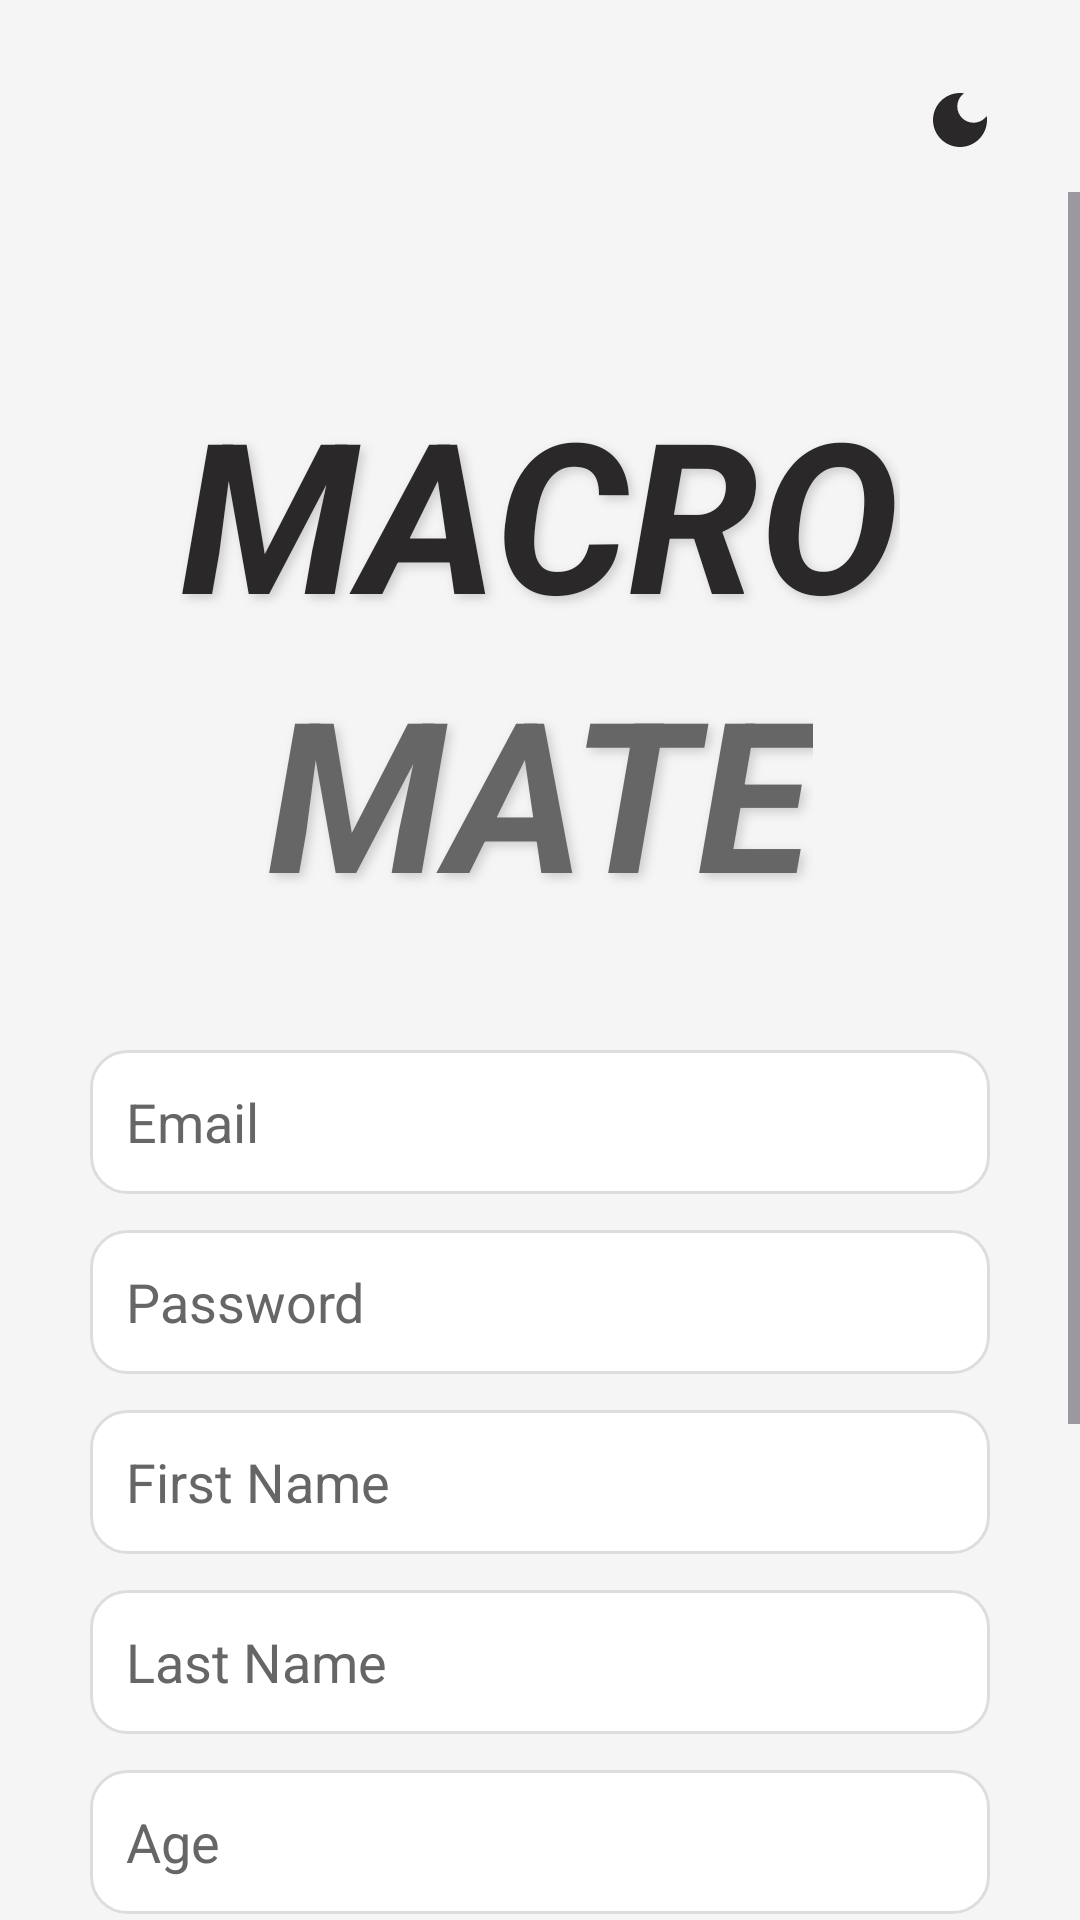

Here is an Android app screen rendered from its layout file. Give the layout XML and the strings, colors and styles it references.
<!-- AndroidManifest.xml: application theme Theme.Macromate -->
<!-- res/layout/activity_register.xml -->
<?xml version="1.0" encoding="utf-8"?>
<androidx.constraintlayout.widget.ConstraintLayout xmlns:android="http://schemas.android.com/apk/res/android"
    xmlns:app="http://schemas.android.com/apk/res-auto"
    xmlns:tools="http://schemas.android.com/tools"
    android:id="@+id/main"
    android:layout_width="match_parent"
    android:layout_height="match_parent"
    android:background="@color/background_color"
    tools:context=".auth.RegisterActivity">

    <ImageButton
        android:id="@+id/backButton"
        android:layout_width="48dp"
        android:layout_height="48dp"
        android:layout_marginStart="16dp"
        android:layout_marginTop="16dp"
        android:background="?attr/selectableItemBackgroundBorderless"
        android:src="@drawable/ic_arrow_back"
        android:contentDescription="Back"
        app:layout_constraintStart_toStartOf="parent"
        app:layout_constraintTop_toTopOf="parent" />

    <ImageButton
        android:id="@+id/themeToggle"
        android:layout_width="48dp"
        android:layout_height="48dp"
        android:layout_marginTop="16dp"
        android:layout_marginEnd="16dp"
        android:background="?attr/selectableItemBackgroundBorderless"
        android:src="@drawable/ic_theme_toggle"
        android:contentDescription="Toggle Theme"
        app:layout_constraintEnd_toEndOf="parent"
        app:layout_constraintTop_toTopOf="parent" />

    <ImageView
        android:id="@+id/imageView2"
        android:layout_width="wrap_content"
        android:layout_height="wrap_content"
        android:layout_marginTop="150dp"
        app:layout_constraintBottom_toBottomOf="parent"
        app:layout_constraintEnd_toEndOf="parent"
        app:layout_constraintStart_toStartOf="parent"
        app:layout_constraintTop_toTopOf="parent"
        app:srcCompat="@drawable/gym" />

    <ScrollView
        android:layout_width="match_parent"
        android:layout_height="0dp"
        android:layout_marginTop="64dp"
        app:layout_constraintBottom_toBottomOf="parent"
        app:layout_constraintEnd_toEndOf="parent"
        app:layout_constraintStart_toStartOf="parent"
        app:layout_constraintTop_toTopOf="parent">

        <androidx.constraintlayout.widget.ConstraintLayout
            android:layout_width="match_parent"
            android:layout_height="wrap_content"
            android:paddingBottom="40dp">

            <TextView
                android:id="@+id/tMacro"
                android:layout_width="wrap_content"
                android:layout_height="wrap_content"
                android:layout_marginTop="60dp"
                android:text="MACRO"
                android:textColor="@color/text_color"
                android:textSize="70sp"
                android:textStyle="bold|italic"
                android:shadowColor="@color/shadow_color"
                android:shadowDx="4"
                android:shadowDy="4"
                android:shadowRadius="8"
                app:layout_constraintEnd_toEndOf="parent"
                app:layout_constraintStart_toStartOf="parent"
                app:layout_constraintTop_toTopOf="parent" />

            <TextView
                android:id="@+id/tMate"
                android:layout_width="wrap_content"
                android:layout_height="wrap_content"
                android:text="MATE"
                android:textColor="@color/text_color_secondary"
                android:textSize="70sp"
                android:textStyle="bold|italic"
                android:shadowColor="@color/shadow_color"
                android:shadowDx="4"
                android:shadowDy="4"
                android:shadowRadius="8"
                app:layout_constraintEnd_toEndOf="parent"
                app:layout_constraintStart_toStartOf="parent"
                app:layout_constraintTop_toBottomOf="@+id/tMacro" />

            <EditText
                android:id="@+id/etEmail"
                android:layout_width="300dp"
                android:layout_height="48dp"
                android:layout_marginTop="40dp"
                android:background="@drawable/rounded_edittext"
                android:hint="Email"
                android:inputType="textEmailAddress"
                android:padding="12dp"
                android:textColor="@color/text_color"
                android:textColorHint="@color/hint_color"
                app:layout_constraintEnd_toEndOf="parent"
                app:layout_constraintStart_toStartOf="parent"
                app:layout_constraintTop_toBottomOf="@+id/tMate" />

            <EditText
                android:id="@+id/etPassword"
                android:layout_width="300dp"
                android:layout_height="48dp"
                android:layout_marginTop="12dp"
                android:background="@drawable/rounded_edittext"
                android:hint="Password"
                android:inputType="textPassword"
                android:padding="12dp"
                android:textColor="@color/text_color"
                android:textColorHint="@color/hint_color"
                app:layout_constraintEnd_toEndOf="parent"
                app:layout_constraintStart_toStartOf="parent"
                app:layout_constraintTop_toBottomOf="@+id/etEmail" />

            <EditText
                android:id="@+id/etIme"
                android:layout_width="300dp"
                android:layout_height="48dp"
                android:layout_marginTop="12dp"
                android:background="@drawable/rounded_edittext"
                android:hint="First Name"
                android:inputType="textPersonName"
                android:padding="12dp"
                android:textColor="@color/text_color"
                android:textColorHint="@color/hint_color"
                app:layout_constraintEnd_toEndOf="parent"
                app:layout_constraintStart_toStartOf="parent"
                app:layout_constraintTop_toBottomOf="@+id/etPassword" />

            <EditText
                android:id="@+id/etPrezime"
                android:layout_width="300dp"
                android:layout_height="48dp"
                android:layout_marginTop="12dp"
                android:background="@drawable/rounded_edittext"
                android:hint="Last Name"
                android:inputType="textPersonName"
                android:padding="12dp"
                android:textColor="@color/text_color"
                android:textColorHint="@color/hint_color"
                app:layout_constraintEnd_toEndOf="parent"
                app:layout_constraintStart_toStartOf="parent"
                app:layout_constraintTop_toBottomOf="@+id/etIme" />

            <EditText
                android:id="@+id/etGodine"
                android:layout_width="300dp"
                android:layout_height="48dp"
                android:layout_marginTop="12dp"
                android:background="@drawable/rounded_edittext"
                android:hint="Age"
                android:inputType="number"
                android:padding="12dp"
                android:textColor="@color/text_color"
                android:textColorHint="@color/hint_color"
                app:layout_constraintEnd_toEndOf="parent"
                app:layout_constraintStart_toStartOf="parent"
                app:layout_constraintTop_toBottomOf="@+id/etPrezime" />

            <EditText
                android:id="@+id/etKilaza"
                android:layout_width="300dp"
                android:layout_height="48dp"
                android:layout_marginTop="12dp"
                android:background="@drawable/rounded_edittext"
                android:hint="Weight (kg)"
                android:inputType="numberDecimal"
                android:padding="12dp"
                android:textColor="@color/text_color"
                android:textColorHint="@color/hint_color"
                app:layout_constraintEnd_toEndOf="parent"
                app:layout_constraintStart_toStartOf="parent"
                app:layout_constraintTop_toBottomOf="@+id/etGodine" />

            <EditText
                android:id="@+id/etVisina"
                android:layout_width="300dp"
                android:layout_height="48dp"
                android:layout_marginTop="12dp"
                android:background="@drawable/rounded_edittext"
                android:hint="Height (cm)"
                android:inputType="number"
                android:padding="12dp"
                android:textColor="@color/text_color"
                android:textColorHint="@color/hint_color"
                app:layout_constraintEnd_toEndOf="parent"
                app:layout_constraintStart_toStartOf="parent"
                app:layout_constraintTop_toBottomOf="@+id/etKilaza" />

            <Button
                android:id="@+id/btRegister"
                android:layout_width="200dp"
                android:layout_height="50dp"
                android:layout_marginTop="24dp"
                android:backgroundTint="@color/primary_green"
                android:text="REGISTER"
                android:textColor="#FFFFFF"
                android:textStyle="bold"
                app:layout_constraintEnd_toEndOf="parent"
                app:layout_constraintStart_toStartOf="parent"
                app:layout_constraintTop_toBottomOf="@+id/etVisina" />

        </androidx.constraintlayout.widget.ConstraintLayout>
    </ScrollView>

</androidx.constraintlayout.widget.ConstraintLayout>
<!-- resources referenced by this layout -->
<resources>
  <color name="background_color">#F5F5F5</color>
  <color name="hint_color">#666666</color>
  <color name="primary_green">#7D974D</color>
  <color name="shadow_color">#CCCCCC</color>
  <color name="text_color">#2A2828</color>
  <color name="text_color_secondary">#666666</color>
  <!-- drawable ic_theme_toggle (drawable) -->
  <?xml version="1.0" encoding="utf-8"?>
  <vector xmlns:android="http://schemas.android.com/apk/res/android"
      android:width="24dp"
      android:height="24dp"
      android:viewportWidth="24"
      android:viewportHeight="24"
      android:tint="@color/text_color">
      <path android:fillColor="@android:color/white"
          android:pathData="M12,3c-4.97,0 -9,4.03 -9,9s4.03,9 9,9s9,-4.03 9,-9c0,-0.46 -0.04,-0.92 -0.1,-1.36c-0.98,1.37 -2.58,2.26 -4.4,2.26c-2.98,0 -5.4,-2.42 -5.4,-5.4c0,-1.81 0.89,-3.42 2.26,-4.4C12.92,3.04 12.46,3 12,3L12,3z"/>
  </vector>
  <!-- drawable rounded_edittext (drawable) -->
  <?xml version="1.0" encoding="utf-8"?>
  <shape xmlns:android="http://schemas.android.com/apk/res/android">
      <solid android:color="@color/edittext_background" />
      <stroke android:width="1dp" android:color="@color/edittext_stroke" />
      <corners android:radius="12dp" />
      <padding android:left="8dp" android:top="8dp" android:right="8dp" android:bottom="8dp" />
  </shape>
  <style name="Theme.Macromate" parent="Base.Theme.Macromate" />
  <color name="edittext_background">#FFFFFF</color>
  <color name="edittext_stroke">#DDDDDD</color>
  <style name="Base.Theme.Macromate" parent="Theme.Material3.DayNight.NoActionBar">
          
          
      </style>
</resources>
